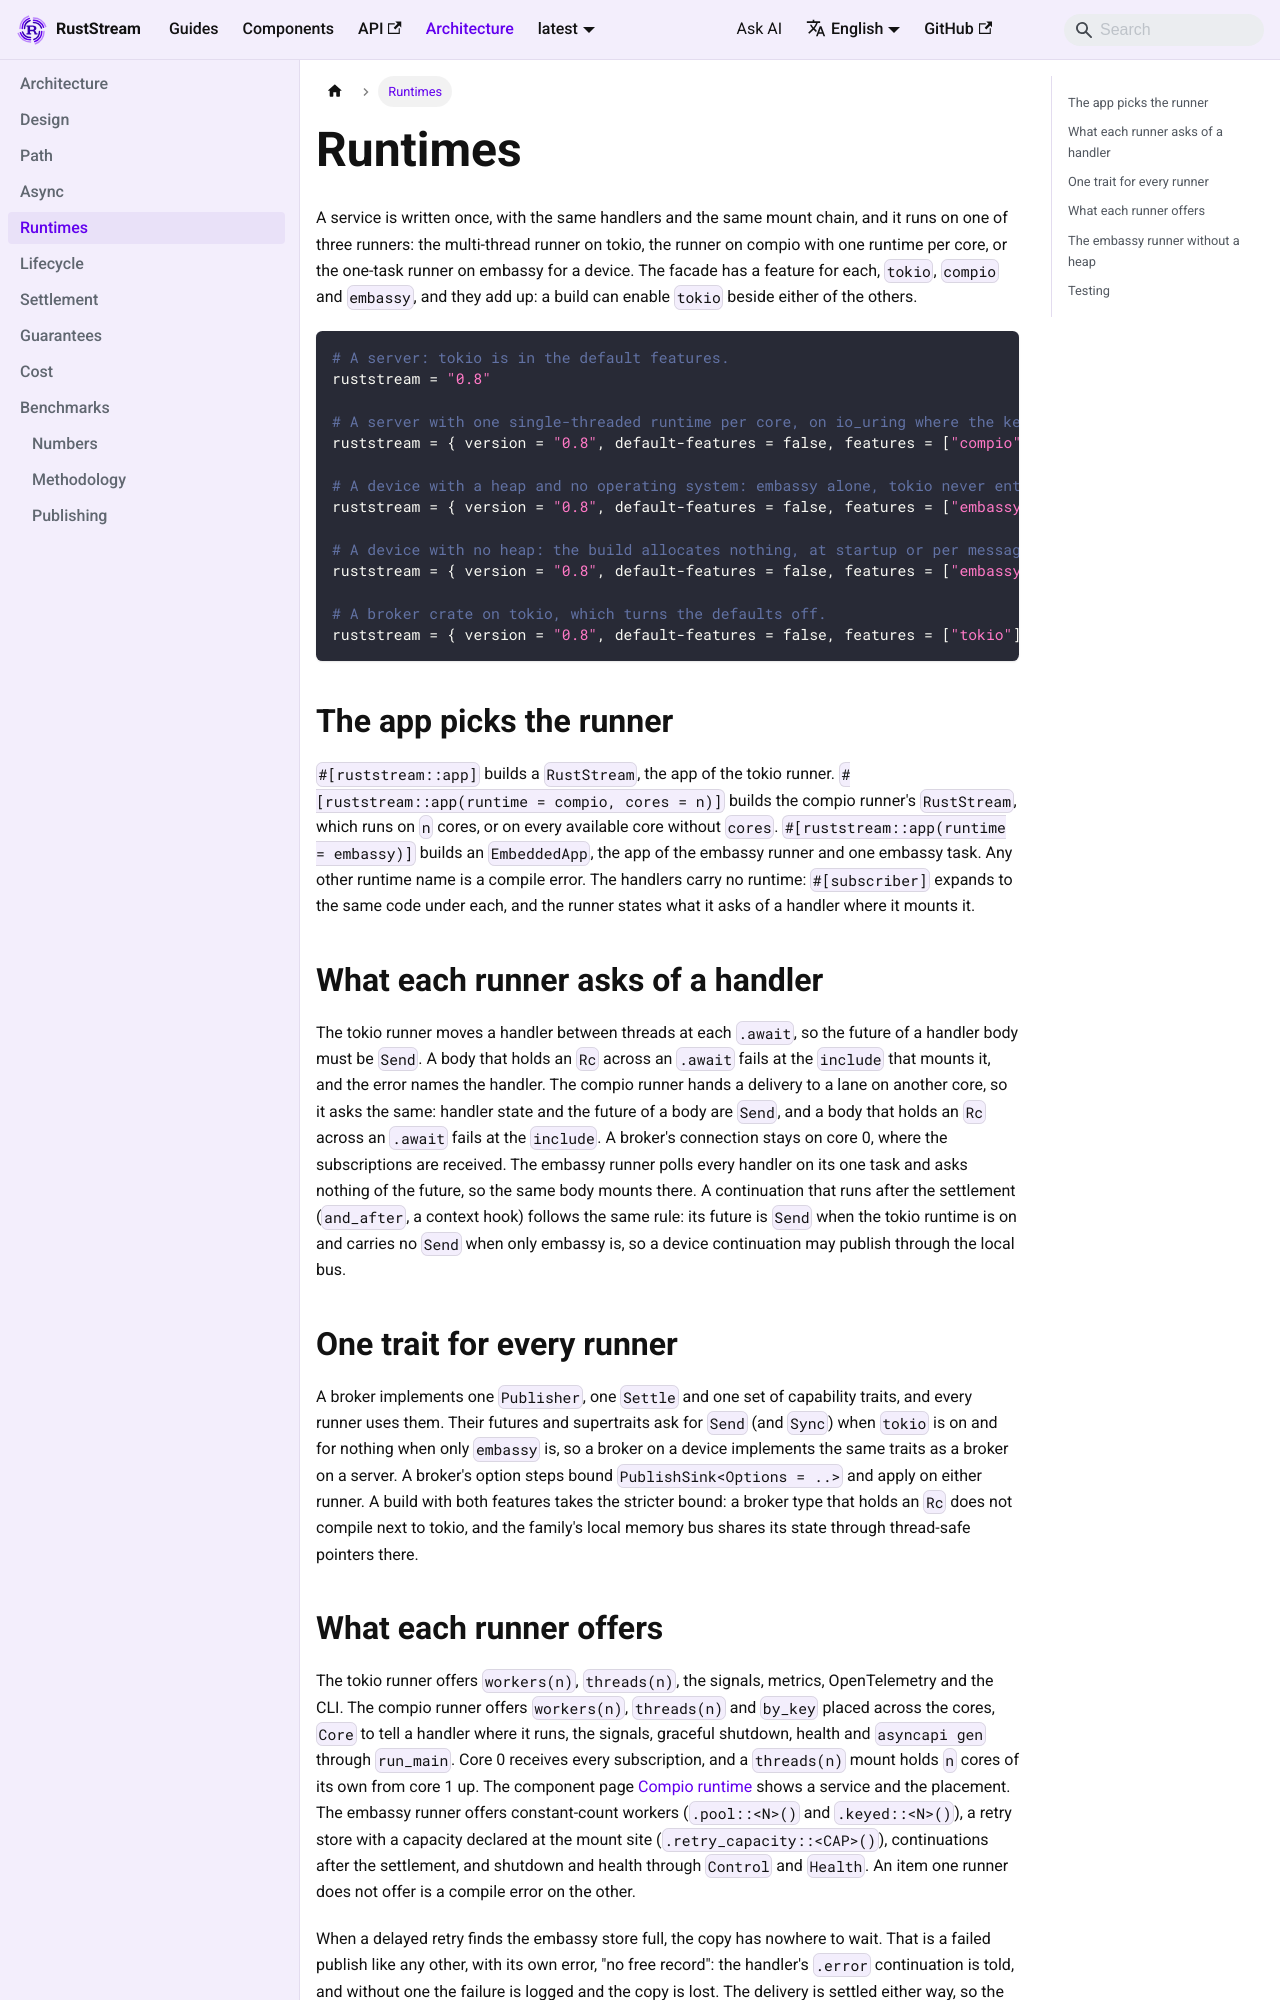

repository: powersemmi/ruststream · page: latest/architecture/runtimes/index.html · generator: mkdocs

---
title: Runtimes
description: "A service is written once and runs on tokio, on compio or on embassy: the handlers are the same, and the app picks its runner."
---

# Runtimes

A service is written once, with the same handlers and the same mount chain, and it runs on one of three runners: the multi-thread runner on tokio, the runner on compio with one runtime per core, or the one-task runner on embassy for a device.
The facade has a feature for each, `tokio`, `compio` and `embassy`, and they add up: a build can enable `tokio` beside either of the others.

```toml
# A server: tokio is in the default features.
ruststream = "0.8"

# A server with one single-threaded runtime per core, on io_uring where the kernel has it.
ruststream = { version = "0.8", default-features = false, features = ["compio", "memory", "macros", "json"] }

# A device with a heap and no operating system: embassy alone, tokio never enters the build.
ruststream = { version = "0.8", default-features = false, features = ["embassy", "macros", "json"] }

# A device with no heap: the build allocates nothing, at startup or per message.
ruststream = { version = "0.8", default-features = false, features = ["embassy", "memory", "macros", "postcard"] }

# A broker crate on tokio, which turns the defaults off.
ruststream = { version = "0.8", default-features = false, features = ["tokio"] }
```

## The app picks the runner

`#[ruststream::app]` builds a `RustStream`, the app of the tokio runner.
`#[ruststream::app(runtime = compio, cores = n)]` builds the compio runner's `RustStream`, which runs on `n` cores, or on every available core without `cores`.
`#[ruststream::app(runtime = embassy)]` builds an `EmbeddedApp`, the app of the embassy runner and one embassy task.
Any other runtime name is a compile error.
The handlers carry no runtime: `#[subscriber]` expands to the same code under each, and the runner states what it asks of a handler where it mounts it.

## What each runner asks of a handler

The tokio runner moves a handler between threads at each `.await`, so the future of a handler body must be `Send`.
A body that holds an `Rc` across an `.await` fails at the `include` that mounts it, and the error names the handler.
The compio runner hands a delivery to a lane on another core, so it asks the same: handler state and the future of a body are `Send`, and a body that holds an `Rc` across an `.await` fails at the `include`.
A broker's connection stays on core 0, where the subscriptions are received.
The embassy runner polls every handler on its one task and asks nothing of the future, so the same body mounts there.
A continuation that runs after the settlement (`and_after`, a context hook) follows the same rule: its future is `Send` when the tokio runtime is on and carries no `Send` when only embassy is, so a device continuation may publish through the local bus.

## One trait for every runner

A broker implements one `Publisher`, one `Settle` and one set of capability traits, and every runner uses them.
Their futures and supertraits ask for `Send` (and `Sync`) when `tokio` is on and for nothing when only `embassy` is, so a broker on a device implements the same traits as a broker on a server.
A broker's option steps bound `PublishSink<Options = ..>` and apply on either runner.
A build with both features takes the stricter bound: a broker type that holds an `Rc` does not compile next to tokio, and the family's local memory bus shares its state through thread-safe pointers there.
